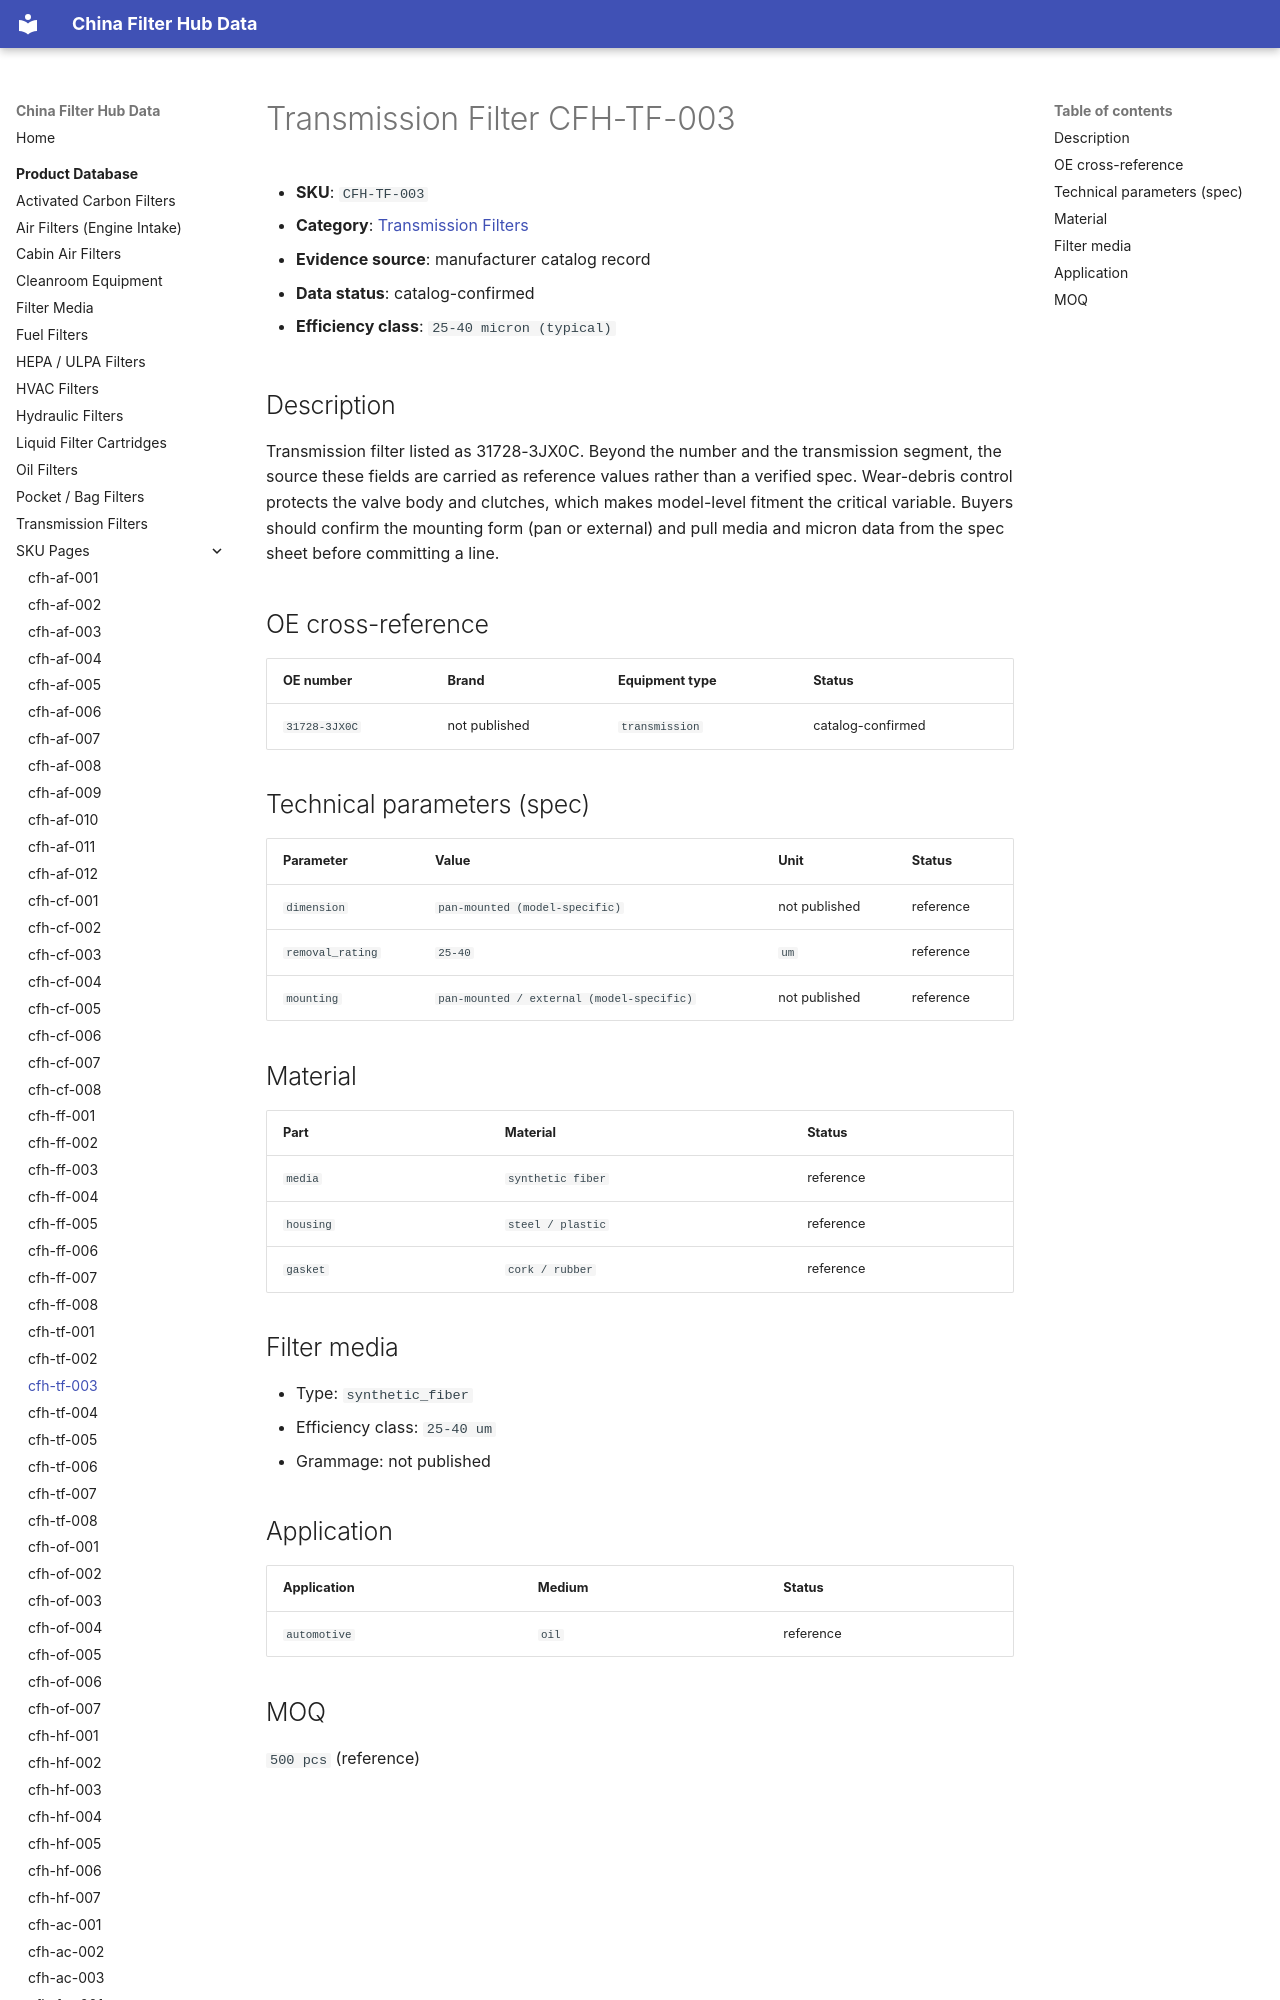

repository: martinxionbiotech-max/data.filterhub · page: products/cfh-tf-003/index.html · generator: mkdocs

# Transmission Filter CFH-TF-003

<!-- AUTO-GENERATED: edit the dataset (data/products.json), then rerun scripts/build-product-pages.py. Do not hand-edit values. -->

- **SKU**: `CFH-TF-003`
- **Category**: [Transmission Filters](transmission-filters.md)
- **Evidence source**: manufacturer catalog record
- **Data status**: catalog-confirmed

- **Efficiency class**: `25-40 micron (typical)`

## Description

Transmission filter listed as 31728-3JX0C. Beyond the number and the transmission segment, the source these fields are carried as reference values rather than a verified spec. Wear-debris control protects the valve body and clutches, which makes model-level fitment the critical variable. Buyers should confirm the mounting form (pan or external) and pull media and micron data from the spec sheet before committing a line.
